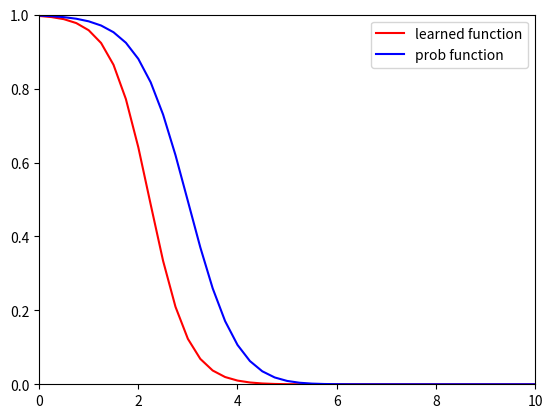

Here is the Python script that generated this plot:
import numpy as np
import math as math
from matplotlib import pyplot as plt

""" 
generate 100 examples for each class (each class conditional density is normal)
"""
def generate_examples(classess,num_of_examples = 100):
    dataset = []
    for c in classess:
        X = np.random.normal(2*c, 1, num_of_examples)
        for x in X:
            dataset.append((x, c))
    return dataset



"""
returns a n-dim array that in the index i there is the softmax for class i
"""

def calculate_softmax(x,W,b):
    v = W*x+b
    v_exp = np.array([math.e**vi for vi in v])
    sum_of_all_classes = np.sum(v_exp)
    return np.array([yi/sum_of_all_classes for yi in v_exp])


"""
calculates probability density function
"""
def calculate_PDF(x,mean,variance=1):
    #pdf
    return [(1/(math.sqrt(2*math.pi*variance)))*np.exp(-np.square(x-m)/(2*variance))for m in mean]


"""
train the examples with lr and run it num_of_iteration times
"""
def train(examples, lr=0.1, num_of_iterations=30, num_of_classes=3):
        W = np.zeros(num_of_classes)
        b = np.zeros(num_of_classes)
        for i in range(num_of_iterations):
            np.random.shuffle(examples)
            for (x, y) in examples:
                softmax = calculate_softmax(x, W, b)
                gradiemt_W = x * softmax
                gradiemt_b = softmax
                gradiemt_W[y - 1] -= x
                gradiemt_b[y - 1] -= 1
                W -= lr * gradiemt_W
                b -= lr * gradiemt_b
        return W, b


"""
Draws the graph of the function the was learned by the program 
and the probability density function 
"""
def draw_graphs(W,b,classes,mean=2,variance=1):
    X = np.arange(0.0, 11.0, 0.25)
    predictions = []
    true_value = []
    for x in X:
        v=calculate_softmax(x, W, b)
        predictions.append(v[0])
        fx=calculate_PDF(x,mean*classes,variance)
        true_value.append(fx[0]/np.sum(fx))
    plt.plot(X, predictions, 'r', label= "learned function")
    plt.plot(X, true_value, 'b', label= "prob function")
    plt.legend()
    plt.axis([0, 10, 0, 1])
    plt.show()




def main(classes):
    dataset = generate_examples(classes)
    W, b = train(dataset)
    draw_graphs(W, b, np.array(classes))




if __name__=="__main__":
    main([1, 2, 3])